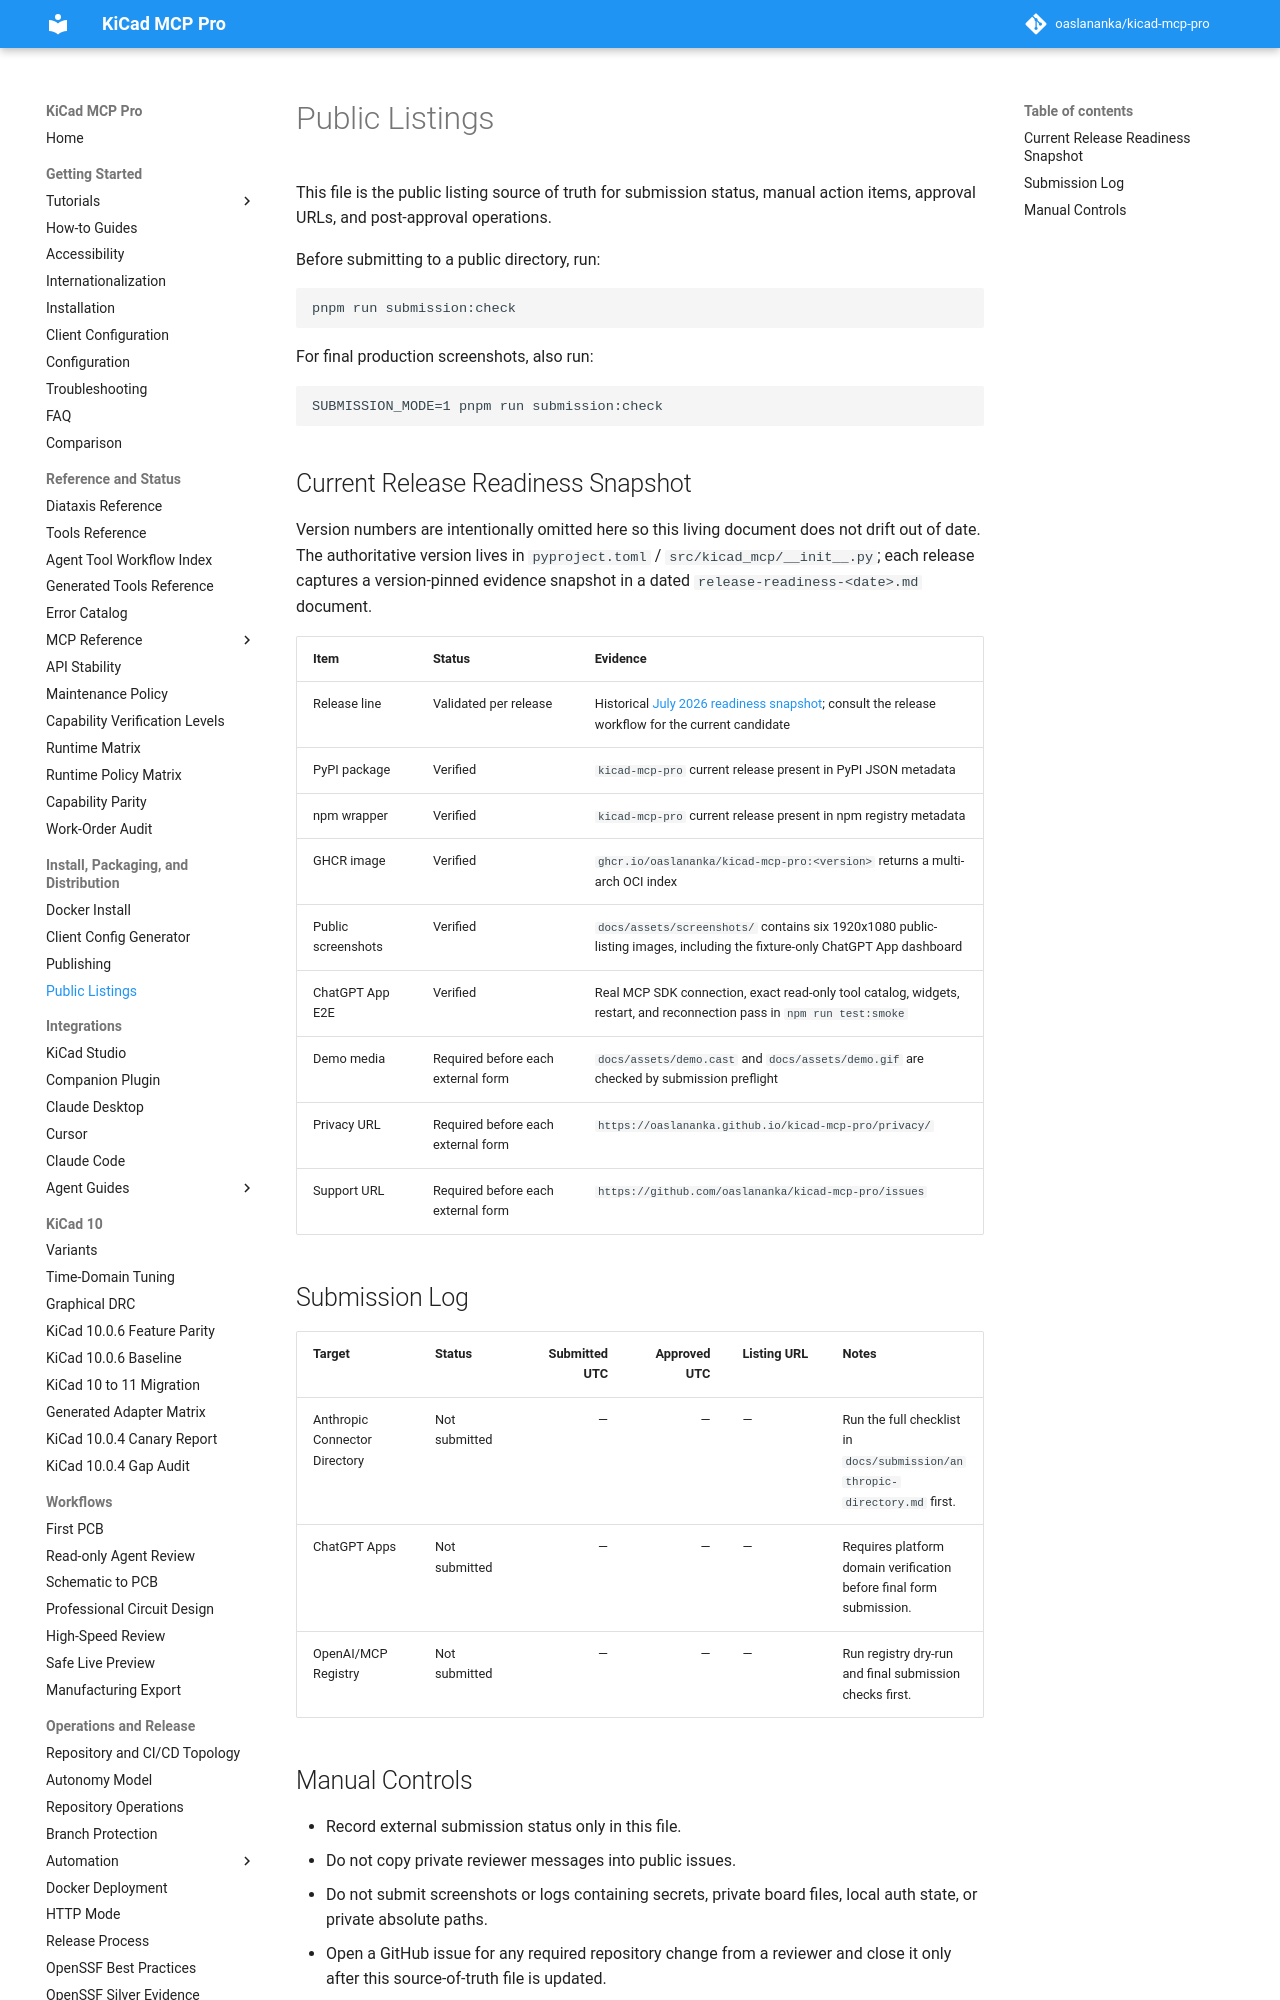

repository: TotallyNotAHackerTrustMeIAmADolphin/kicad-mcp-pro · page: public-listing/index.html · generator: mkdocs

# Public Listings

This file is the public listing source of truth for submission status, manual
action items, approval URLs, and post-approval operations.

Before submitting to a public directory, run:

```bash
pnpm run submission:check
```

For final production screenshots, also run:

```bash
SUBMISSION_MODE=1 pnpm run submission:check
```
